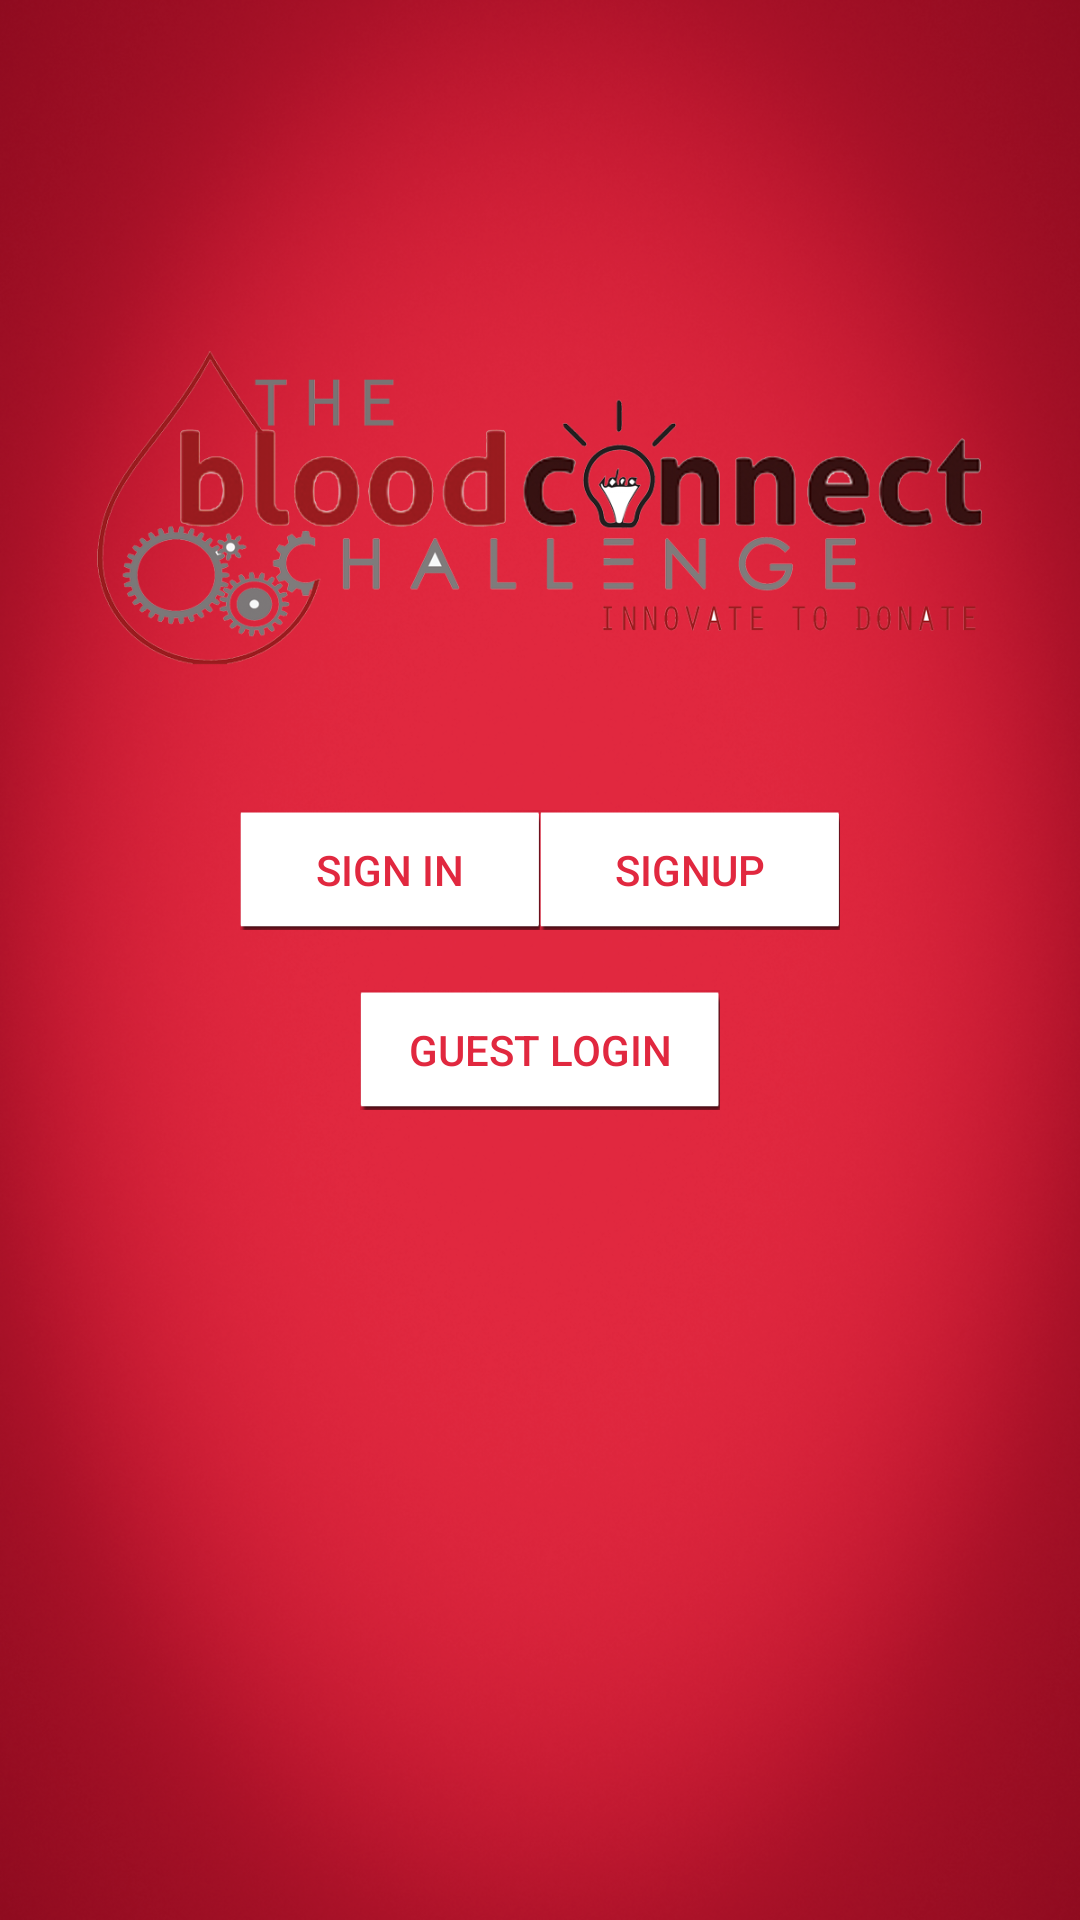

The Android layout XML behind this screen, and the referenced resources:
<!-- AndroidManifest.xml: activity theme AppTheme1 -->
<!-- res/layout/activity_main3.xml -->
<?xml version="1.0" encoding="utf-8"?>

<RelativeLayout xmlns:android="http://schemas.android.com/apk/res/android"
    xmlns:app="http://schemas.android.com/apk/res-auto"
    xmlns:tools="http://schemas.android.com/tools"
    android:layout_width="match_parent"
    android:layout_height="match_parent"
    android:background="@mipmap/backplain"
    tools:context="blood.connect.kesha.firebasefcm.Main3Activity">


    <ImageView
        android:layout_width="wrap_content"
        android:layout_height="150dp"
        android:src="@mipmap/bccilogo"
        android:layout_centerHorizontal="true"
        android:layout_marginTop="90dp"
        android:id="@+id/logo"/>
    <LinearLayout
    android:layout_width="wrap_content"
    android:layout_height="wrap_content"
    android:layout_centerHorizontal="true"
    android:id="@+id/main"
        android:layout_marginTop="30dp"
        android:layout_below="@+id/logo"
        >
    <Button
        android:layout_width="100dp"
        android:layout_height="40dp"
        android:text="SIGN IN"
        android:background="@mipmap/signbutton1"
        android:textColor="#e1283f"
        android:id="@+id/signinbtn"/>
    <Button
        android:layout_width="100dp"
        android:layout_height="40dp"
        android:text="SIGNUP"
        android:background="@mipmap/signbutton1"
        android:textColor="#e1283f"
        android:id="@+id/signupbtn"/>
</LinearLayout>
    <Button
        android:layout_width="120dp"
        android:layout_height="40dp"
        android:layout_marginTop="20dp"
        android:layout_below="@+id/main"
        android:background="@mipmap/signbutton1"
        android:layout_centerHorizontal="true"
        android:text="GUEST LOGIN"
        android:id="@+id/guestlogin"
        android:textColor="#e1283f"/>
</RelativeLayout>
<!-- resources referenced by this layout -->
<resources>
  <!-- mipmap backplain: png bitmap (mipmap-hdpi, 763313 bytes) -->
  <!-- mipmap bccilogo: png bitmap (mipmap-hdpi, 247723 bytes) -->
  <!-- mipmap signbutton1: png bitmap (mipmap-hdpi, 23737 bytes) -->
  <style name="AppTheme1" parent="Theme.AppCompat.Light.DarkActionBar">
          
          <item name="colorPrimary">@color/colorPrimary</item>
          <item name="colorPrimaryDark">@color/colorPrimaryDark</item>
          <item name="colorAccent">@color/colorAccent</item>
      </style>
  <color name="colorPrimary">#e1283f</color>
  <color name="colorPrimaryDark">#e1475a</color>
  <color name="colorAccent">#d75252</color>
</resources>
